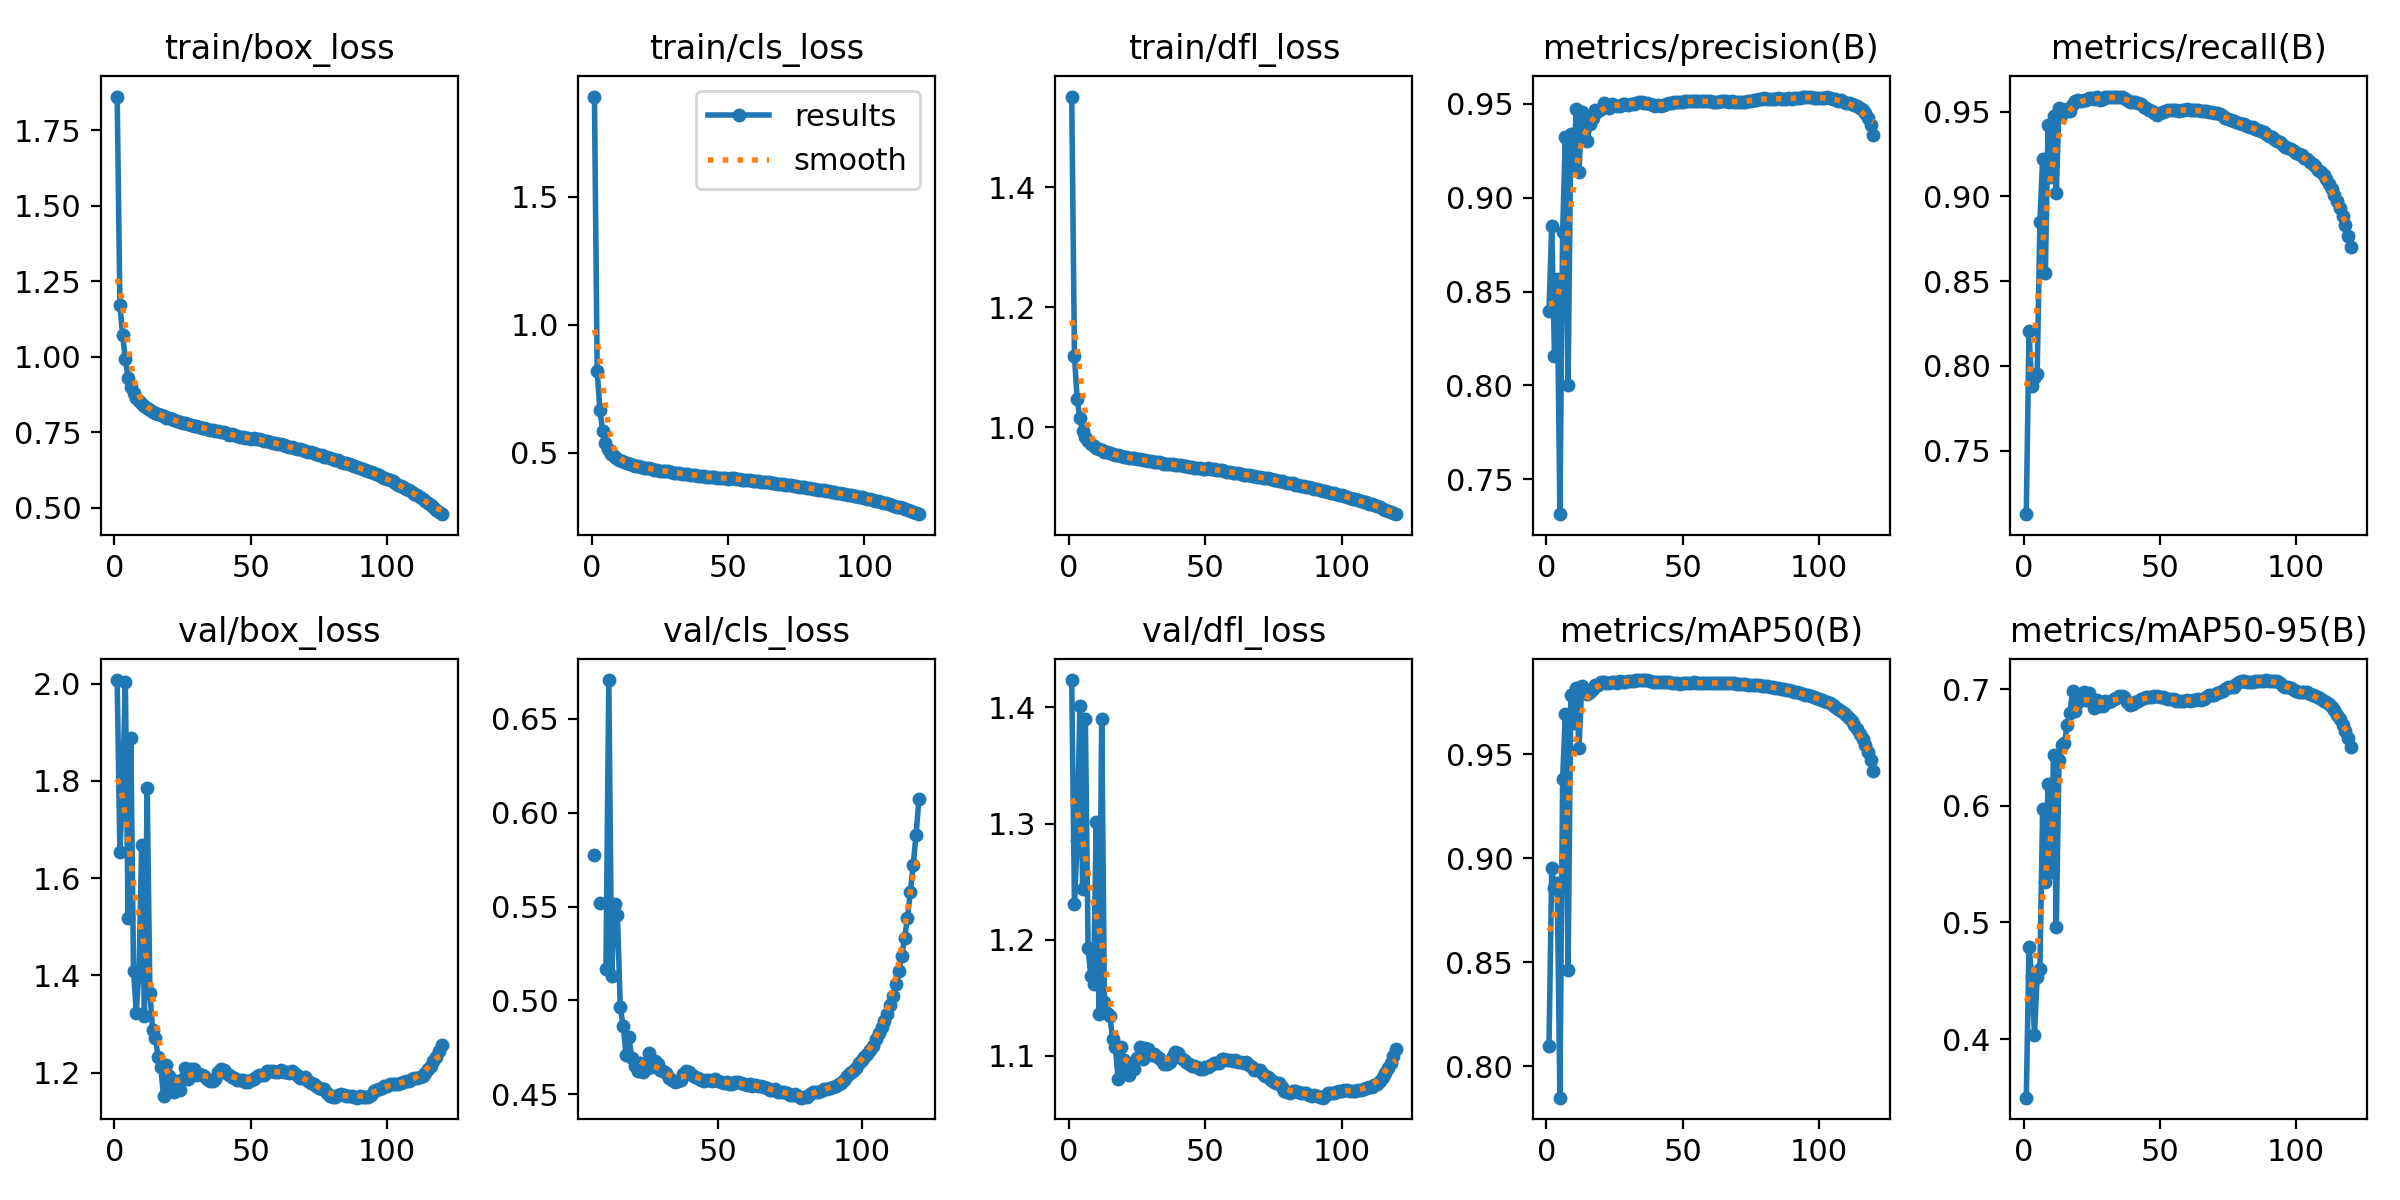

Data behind this chart, as committed beside it:
epoch, time, train/box_loss, train/cls_loss, train/dfl_loss, metrics/precision(B), metrics/recall(B), metrics/mAP50(B), metrics/mAP50-95(B), val/box_loss, val/cls_loss, val/dfl_loss, lr/pg0, lr/pg1, lr/pg2
1, 309.5, 1.862, 1.892, 1.552, 0.8395, 0.7126, 0.8098, 0.3497, 2.008, inf, 1.424, 0.003328, 0.003328, 0.003328
2, 609.1, 1.172, 0.8184, 1.12, 0.8851, 0.8208, 0.8953, 0.479, 1.653, inf, 1.23, 0.006606, 0.006606, 0.006606
3, 914.7, 1.071, 0.6681, 1.046, 0.8157, 0.7879, 0.8859, 0.4544, 1.782, inf, 1.285, 0.009829, 0.009829, 0.009829
4, 1209, 0.9936, 0.5867, 1.015, 0.8568, 0.7931, 0.8881, 0.4032, 2.003, inf, 1.402, 0.009753, 0.009753, 0.009753
5, 1506, 0.9315, 0.5381, 0.9935, 0.7313, 0.7953, 0.7849, 0.4534, 1.518, inf, 1.244, 0.00967, 0.00967, 0.00967
6, 1805, 0.8996, 0.5137, 0.9833, 0.8816, 0.8851, 0.9382, 0.4598, 1.888, inf, 1.39, 0.009588, 0.009588, 0.009588
7, 2094, 0.8798, 0.4972, 0.9765, 0.9325, 0.9221, 0.9692, 0.5973, 1.409, 0.5772, 1.193, 0.009505, 0.009505, 0.009505
8, 2383, 0.8645, 0.4886, 0.9723, 0.8004, 0.8547, 0.8463, 0.5345, 1.323, inf, 1.168, 0.009423, 0.009423, 0.009423
9, 2672, 0.8521, 0.4788, 0.9685, 0.9338, 0.9421, 0.9786, 0.6188, 1.41, 0.5518, 1.162, 0.00934, 0.00934, 0.00934
10, 2959, 0.8433, 0.4737, 0.9655, 0.9156, 0.9113, 0.9652, 0.5429, 1.669, inf, 1.301, 0.009258, 0.009258, 0.009258
11, 3246, 0.8376, 0.468, 0.9635, 0.9476, 0.9472, 0.9821, 0.6441, 1.316, 0.5166, 1.136, 0.009175, 0.009175, 0.009175
12, 3532, 0.8309, 0.4632, 0.9614, 0.9139, 0.9018, 0.9531, 0.4957, 1.785, 0.6705, 1.39, 0.009092, 0.009092, 0.009092
13, 3814, 0.8236, 0.4593, 0.9593, 0.9457, 0.9523, 0.9829, 0.6392, 1.364, 0.5129, 1.147, 0.00901, 0.00901, 0.00901
14, 4099, 0.8189, 0.4567, 0.9579, 0.9406, 0.9488, 0.9803, 0.6518, 1.287, 0.5513, 1.137, 0.008927, 0.008927, 0.008927
15, 4384, 0.8133, 0.4528, 0.9563, 0.9303, 0.9506, 0.9791, 0.654, 1.272, 0.5456, 1.134, 0.008845, 0.008845, 0.008845
16, 4668, 0.8103, 0.449, 0.9553, 0.9392, 0.9512, 0.9799, 0.6692, 1.233, 0.4963, 1.114, 0.008762, 0.008762, 0.008762
17, 4952, 0.806, 0.4482, 0.9539, 0.9424, 0.9501, 0.9816, 0.6797, 1.211, 0.4866, 1.107, 0.00868, 0.00868, 0.00868
18, 5237, 0.8026, 0.4456, 0.9531, 0.9466, 0.9545, 0.9833, 0.6982, 1.152, 0.4711, 1.08, 0.008597, 0.008597, 0.008597
19, 5521, 0.7983, 0.4426, 0.9516, 0.9462, 0.9559, 0.9833, 0.6812, 1.215, 0.4803, 1.107, 0.008515, 0.008515, 0.008515
20, 5804, 0.7965, 0.4401, 0.9505, 0.9475, 0.9568, 0.9846, 0.689, 1.192, 0.4694, 1.096, 0.008433, 0.008433, 0.008433
21, 6088, 0.7928, 0.4397, 0.95, 0.9507, 0.9564, 0.9847, 0.6945, 1.173, 0.4649, 1.087, 0.00835, 0.00835, 0.00835
22, 6373, 0.7901, 0.437, 0.9489, 0.9489, 0.9567, 0.9843, 0.6978, 1.16, 0.4624, 1.083, 0.008268, 0.008268, 0.008268
23, 6657, 0.7865, 0.4343, 0.948, 0.9479, 0.9567, 0.9841, 0.6908, 1.182, 0.4669, 1.094, 0.008185, 0.008185, 0.008185
24, 6943, 0.7845, 0.4329, 0.9478, 0.9498, 0.9578, 0.9846, 0.6966, 1.165, 0.4618, 1.088, 0.008103, 0.008103, 0.008103
25, 7225, 0.7821, 0.4308, 0.9469, 0.9495, 0.9579, 0.9848, 0.6905, 1.187, 0.4634, 1.098, 0.00802, 0.00802, 0.00802
26, 7509, 0.7794, 0.4301, 0.9462, 0.9491, 0.9573, 0.9845, 0.6842, 1.21, 0.472, 1.108, 0.007938, 0.007938, 0.007938
27, 7793, 0.7781, 0.4286, 0.9457, 0.949, 0.9585, 0.985, 0.6909, 1.188, 0.4644, 1.097, 0.007855, 0.007855, 0.007855
28, 8077, 0.7748, 0.4285, 0.9451, 0.9502, 0.9569, 0.9848, 0.6855, 1.208, 0.4675, 1.107, 0.007772, 0.007772, 0.007772
29, 8361, 0.7723, 0.4264, 0.9442, 0.9502, 0.9572, 0.9849, 0.6859, 1.208, 0.4664, 1.106, 0.00769, 0.00769, 0.00769
30, 8645, 0.7696, 0.4229, 0.943, 0.9495, 0.9584, 0.9851, 0.6896, 1.196, 0.4628, 1.1, 0.007607, 0.007607, 0.007607
31, 8929, 0.7675, 0.4215, 0.9425, 0.9499, 0.9585, 0.9852, 0.6892, 1.198, 0.4623, 1.101, 0.007525, 0.007525, 0.007525
32, 9214, 0.7653, 0.4209, 0.9415, 0.9501, 0.9588, 0.9854, 0.69, 1.196, 0.4612, 1.1, 0.007443, 0.007443, 0.007443
33, 9497, 0.7639, 0.4184, 0.942, 0.9508, 0.9588, 0.9856, 0.6913, 1.193, 0.4589, 1.098, 0.00736, 0.00736, 0.00736
34, 9781, 0.7608, 0.4181, 0.9403, 0.9508, 0.9588, 0.9857, 0.6928, 1.188, 0.4577, 1.095, 0.007278, 0.007278, 0.007278
35, 10064, 0.7588, 0.4153, 0.9395, 0.951, 0.9587, 0.9857, 0.6942, 1.184, 0.4568, 1.093, 0.007195, 0.007195, 0.007195
36, 10348, 0.7578, 0.415, 0.9393, 0.9507, 0.9583, 0.9857, 0.694, 1.184, 0.4571, 1.093, 0.007112, 0.007112, 0.007112
37, 10633, 0.7553, 0.4149, 0.9392, 0.9506, 0.958, 0.9856, 0.6932, 1.187, 0.4576, 1.094, 0.00703, 0.00703, 0.00703
38, 10917, 0.7539, 0.4134, 0.9383, 0.95, 0.9567, 0.9852, 0.689, 1.201, 0.4608, 1.1, 0.006947, 0.006947, 0.006947
39, 11198, 0.7497, 0.4113, 0.9369, 0.9496, 0.9558, 0.985, 0.6868, 1.208, 0.4625, 1.103, 0.006865, 0.006865, 0.006865
40, 11481, 0.7494, 0.4098, 0.9369, 0.9491, 0.9559, 0.9849, 0.6873, 1.206, 0.4618, 1.102, 0.006783, 0.006783, 0.006783
41, 11765, 0.7462, 0.4089, 0.9363, 0.9492, 0.9556, 0.985, 0.6894, 1.199, 0.4602, 1.098, 0.0067, 0.0067, 0.0067
42, 12048, 0.7426, 0.4073, 0.9349, 0.9487, 0.9553, 0.9849, 0.6902, 1.196, 0.4595, 1.097, 0.006618, 0.006618, 0.006618
43, 12332, 0.7429, 0.4065, 0.9346, 0.9494, 0.9542, 0.9849, 0.6915, 1.191, 0.4586, 1.094, 0.006535, 0.006535, 0.006535
44, 12615, 0.7405, 0.4054, 0.934, 0.9499, 0.9529, 0.9848, 0.6924, 1.188, 0.4578, 1.093, 0.006452, 0.006452, 0.006452
45, 12896, 0.7373, 0.4046, 0.9331, 0.9503, 0.952, 0.9847, 0.6934, 1.185, 0.4573, 1.091, 0.00637, 0.00637, 0.00637
46, 13181, 0.7356, 0.4022, 0.9323, 0.9506, 0.9509, 0.9845, 0.6935, 1.185, 0.4576, 1.091, 0.006287, 0.006287, 0.006287
47, 13466, 0.7335, 0.4021, 0.9321, 0.951, 0.9501, 0.9844, 0.6934, 1.185, 0.4578, 1.091, 0.006205, 0.006205, 0.006205
48, 13750, 0.7328, 0.4009, 0.9315, 0.9512, 0.9492, 0.9843, 0.6945, 1.181, 0.4573, 1.089, 0.006123, 0.006123, 0.006123
49, 14034, 0.7307, 0.4002, 0.9309, 0.9511, 0.9479, 0.9839, 0.6943, 1.182, 0.458, 1.088, 0.00604, 0.00604, 0.00604
50, 293, 0.7277, 0.399, 0.9302, 0.9513, 0.9491, 0.9841, 0.6937, 1.185, 0.4573, 1.09, 0.005958, 0.005958, 0.005958
51, 579.2, 0.732, 0.4017, 0.9313, 0.9514, 0.9498, 0.9843, 0.6935, 1.187, 0.4565, 1.091, 0.005875, 0.005875, 0.005875
52, 868.6, 0.7294, 0.4, 0.9306, 0.9514, 0.9505, 0.9844, 0.6928, 1.19, 0.4562, 1.092, 0.005792, 0.005792, 0.005792
53, 1153, 0.727, 0.398, 0.9296, 0.9515, 0.9507, 0.9845, 0.6916, 1.195, 0.4565, 1.094, 0.00571, 0.00571, 0.00571
54, 1441, 0.7241, 0.398, 0.9285, 0.9514, 0.9512, 0.9846, 0.692, 1.195, 0.4557, 1.093, 0.005627, 0.005627, 0.005627
55, 1726, 0.7228, 0.3957, 0.9286, 0.9516, 0.9511, 0.9846, 0.6919, 1.195, 0.4554, 1.094, 0.005545, 0.005545, 0.005545
56, 2016, 0.7206, 0.3941, 0.9278, 0.9517, 0.9507, 0.9845, 0.6896, 1.204, 0.4567, 1.097, 0.005463, 0.005463, 0.005463
57, 2301, 0.7186, 0.3944, 0.927, 0.9515, 0.9506, 0.9844, 0.6901, 1.203, 0.4563, 1.097, 0.00538, 0.00538, 0.00538
58, 2590, 0.7146, 0.3924, 0.9259, 0.9514, 0.9507, 0.9844, 0.69, 1.203, 0.4561, 1.097, 0.005298, 0.005298, 0.005298
59, 2877, 0.7142, 0.3906, 0.9249, 0.9516, 0.9509, 0.9844, 0.6903, 1.202, 0.4555, 1.096, 0.005215, 0.005215, 0.005215
60, 3166, 0.7116, 0.3913, 0.9244, 0.9514, 0.9513, 0.9845, 0.6907, 1.201, 0.455, 1.095, 0.005132, 0.005132, 0.005132
... 60 more rows
